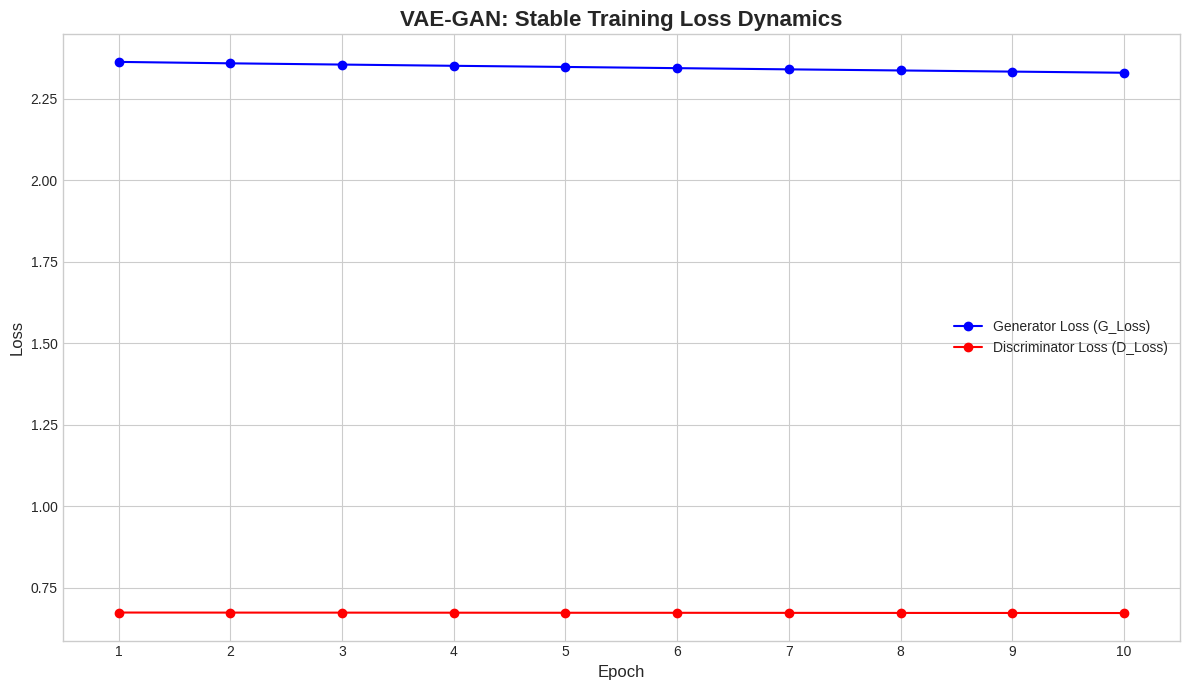
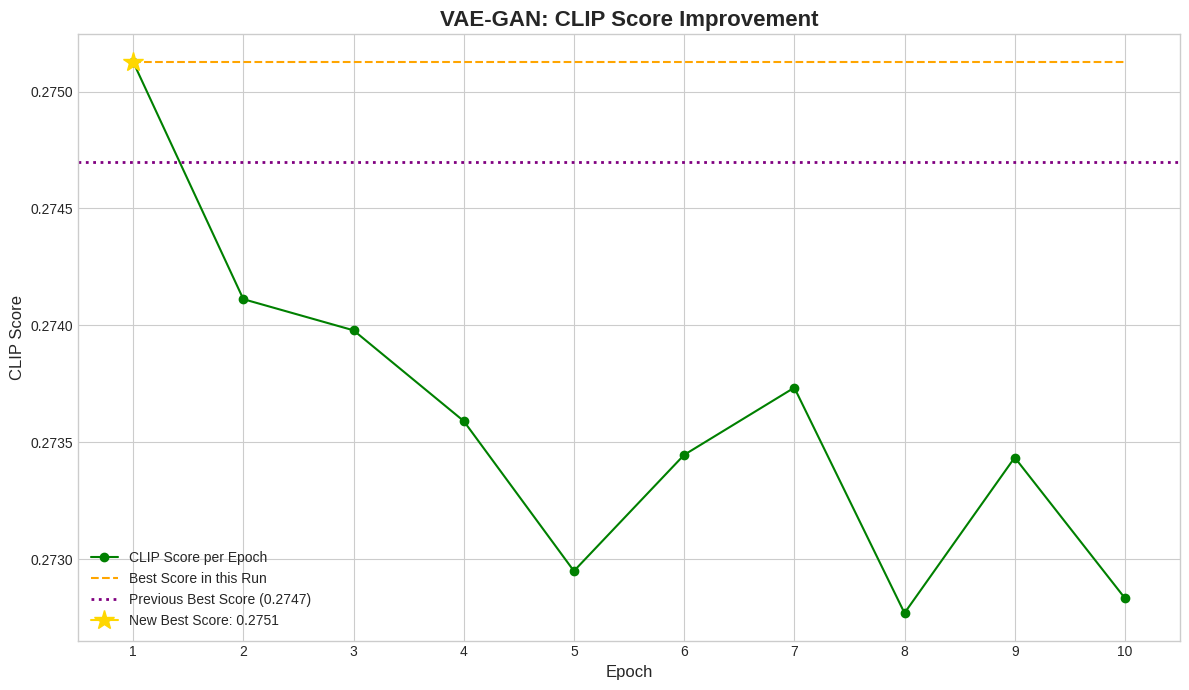

Python code for these plots, in order:
import pandas as pd
import matplotlib.pyplot as plt
import re

# --- Data from your stabilized VAE-GAN training phase ---
log_data = """
--- Initializing VAE-GAN with G_LR: 3e-06 | D_LR: 2e-09 | Beta1: 0.9885972119167569 ---
Resuming GAN training. Loading checkpoint from: checkpoints/ConditionalVAE4/best_model.pth
Resumed from Epoch 4955. Best score so far: 0.2747
epoch 1
100%|█████████████████████████████████████████████████████████████████████████████████████████████████████████| 3063/3063 [02:10<00:00, 23.46it/s]
Epoch 4954 - G_Loss: 2.3625, D_Loss: 0.6733
--- New best score: 0.2751 at epoch 5088! Saving checkpoint to checkpoints/ConditionalVAE4/best_model.pth ---
Trial (accuracy 0.27512670470620987) for (txt-image, coco, clip, ConditionalVAE4, 1) saved
epoch 2
100%|█████████████████████████████████████████████████████████████████████████████████████████████████████████| 3063/3063 [02:05<00:00, 24.45it/s]
Epoch 5088 - G_Loss: 2.3581, D_Loss: 0.6731
Trial (accuracy 0.2741119001156816) for (txt-image, coco, clip, ConditionalVAE4, 2) saved
epoch 3
100%|█████████████████████████████████████████████████████████████████████████████████████████████████████████| 3063/3063 [02:05<00:00, 24.44it/s]
Epoch 5222 - G_Loss: 2.3543, D_Loss: 0.6730
Trial (accuracy 0.27397855783622954) for (txt-image, coco, clip, ConditionalVAE4, 3) saved
epoch 4
100%|█████████████████████████████████████████████████████████████████████████████████████████████████████████| 3063/3063 [02:05<00:00, 24.37it/s]
Epoch 5356 - G_Loss: 2.3505, D_Loss: 0.6728
Trial (accuracy 0.27359059927396684) for (txt-image, coco, clip, ConditionalVAE4, 4) saved
epoch 5
100%|█████████████████████████████████████████████████████████████████████████████████████████████████████████| 3063/3063 [02:05<00:00, 24.38it/s]
Epoch 5490 - G_Loss: 2.3470, D_Loss: 0.6726
Trial (accuracy 0.27294918252820166) for (txt-image, coco, clip, ConditionalVAE4, 5) saved
epoch 6
100%|█████████████████████████████████████████████████████████████████████████████████████████████████████████| 3063/3063 [02:05<00:00, 24.33it/s]
Epoch 5624 - G_Loss: 2.3433, D_Loss: 0.6725
Trial (accuracy 0.27344580106646105) for (txt-image, coco, clip, ConditionalVAE4, 6) saved
epoch 7
100%|█████████████████████████████████████████████████████████████████████████████████████████████████████████| 3063/3063 [02:05<00:00, 24.43it/s]
Epoch 5758 - G_Loss: 2.3396, D_Loss: 0.6723
Trial (accuracy 0.27373339458715135) for (txt-image, coco, clip, ConditionalVAE4, 7) saved
epoch 8
100%|█████████████████████████████████████████████████████████████████████████████████████████████████████████| 3063/3063 [02:05<00:00, 24.37it/s]
Epoch 5892 - G_Loss: 2.3362, D_Loss: 0.6721
Trial (accuracy 0.27276945310218315) for (txt-image, coco, clip, ConditionalVAE4, 8) saved
epoch 9
100%|█████████████████████████████████████████████████████████████████████████████████████████████████████████| 3063/3063 [02:05<00:00, 24.32it/s]
Epoch 6026 - G_Loss: 2.3327, D_Loss: 0.6720
Trial (accuracy 0.27343462321914247) for (txt-image, coco, clip, ConditionalVAE4, 9) saved
epoch 10
100%|█████████████████████████████████████████████████████████████████████████████████████████████████████████| 3063/3063 [02:06<00:00, 24.29it/s]
Epoch 6160 - G_Loss: 2.3292, D_Loss: 0.6718
Trial (accuracy 0.2728330698458948) for (txt-image, coco, clip, ConditionalVAE4, 10) saved
"""

# --- Data Extraction and Preparation ---
records = {}
current_epoch = None
for line in log_data.strip().split('\n'):
    epoch_match = re.search(r"^epoch (\d+)", line)
    if epoch_match:
        current_epoch = int(epoch_match.group(1))
        if current_epoch not in records:
            records[current_epoch] = {}
        continue

    loss_match = re.search(r"G_Loss: ([\d\.]+), D_Loss: ([\d\.]+)", line)
    if loss_match and current_epoch:
        records[current_epoch]['g_loss'] = float(loss_match.group(1))
        records[current_epoch]['d_loss'] = float(loss_match.group(2))

    accuracy_match = re.search(r"Trial \(accuracy ([\d\.]+)\)", line)
    if accuracy_match and current_epoch:
        records[current_epoch]['accuracy'] = float(accuracy_match.group(1))

# Convert dictionary to list of dictionaries for DataFrame
data_list = [{'epoch': k, **v} for k, v in records.items() if all(key in v for key in ['g_loss', 'd_loss', 'accuracy'])]
df = pd.DataFrame(data_list)
df.sort_values(by='epoch', inplace=True)
df.reset_index(drop=True, inplace=True)

# Calculate the best score so far for this run
df['best_score_so_far'] = df['accuracy'].cummax()


# --- Chart 1: Generator vs. Discriminator Loss ---
print("Generating Chart 1: Generator vs. Discriminator Loss...")
plt.style.use('seaborn-v0_8-whitegrid')
fig1, ax1 = plt.subplots(figsize=(12, 7))

ax1.plot(df['epoch'], df['g_loss'], marker='o', linestyle='-', label='Generator Loss (G_Loss)', color='blue')
ax1.plot(df['epoch'], df['d_loss'], marker='o', linestyle='-', label='Discriminator Loss (D_Loss)', color='red')

ax1.set_title('VAE-GAN: Stable Training Loss Dynamics', fontsize=16, fontweight='bold')
ax1.set_xlabel('Epoch', fontsize=12)
ax1.set_ylabel('Loss', fontsize=12)
ax1.legend()
ax1.grid(True)
ax1.set_xticks(range(1, 11))
ax1.set_xlim(0.5, 10.5)

plt.tight_layout()
plt.savefig('chart_gan_losses_stable.png')
print("Saved: chart_gan_losses_stable.png")


# --- Chart 2: Model Performance (CLIP Score) During Fine-Tuning ---
print("Generating Chart 2: CLIP Score During Fine-Tuning...")
fig2, ax2 = plt.subplots(figsize=(12, 7))

ax2.plot(df['epoch'], df['accuracy'], marker='o', linestyle='-', label='CLIP Score per Epoch', color='green')
ax2.plot(df['epoch'], df['best_score_so_far'], linestyle='--', label='Best Score in this Run', color='orange')
# Add a line for the previous best score for context
ax2.axhline(0.2747, color='purple', linestyle=':', linewidth=2, label='Previous Best Score (0.2747)')

# Highlight the new best score
best_epoch_data = df.loc[df['accuracy'].idxmax()]
ax2.plot(best_epoch_data['epoch'], best_epoch_data['accuracy'], marker='*', color='gold', markersize=15,
         label=f"New Best Score: {best_epoch_data['accuracy']:.4f}")

ax2.set_title('VAE-GAN: CLIP Score Improvement', fontsize=16, fontweight='bold')
ax2.set_xlabel('Epoch', fontsize=12)
ax2.set_ylabel('CLIP Score', fontsize=12)
ax2.legend()
ax2.grid(True)
ax2.set_xticks(range(1, 11))
ax2.set_xlim(0.5, 10.5)

plt.tight_layout()
plt.savefig('chart_gan_clip_score_stable.png')
print("Saved: chart_gan_clip_score_stable.png")

# Display the charts
plt.show()